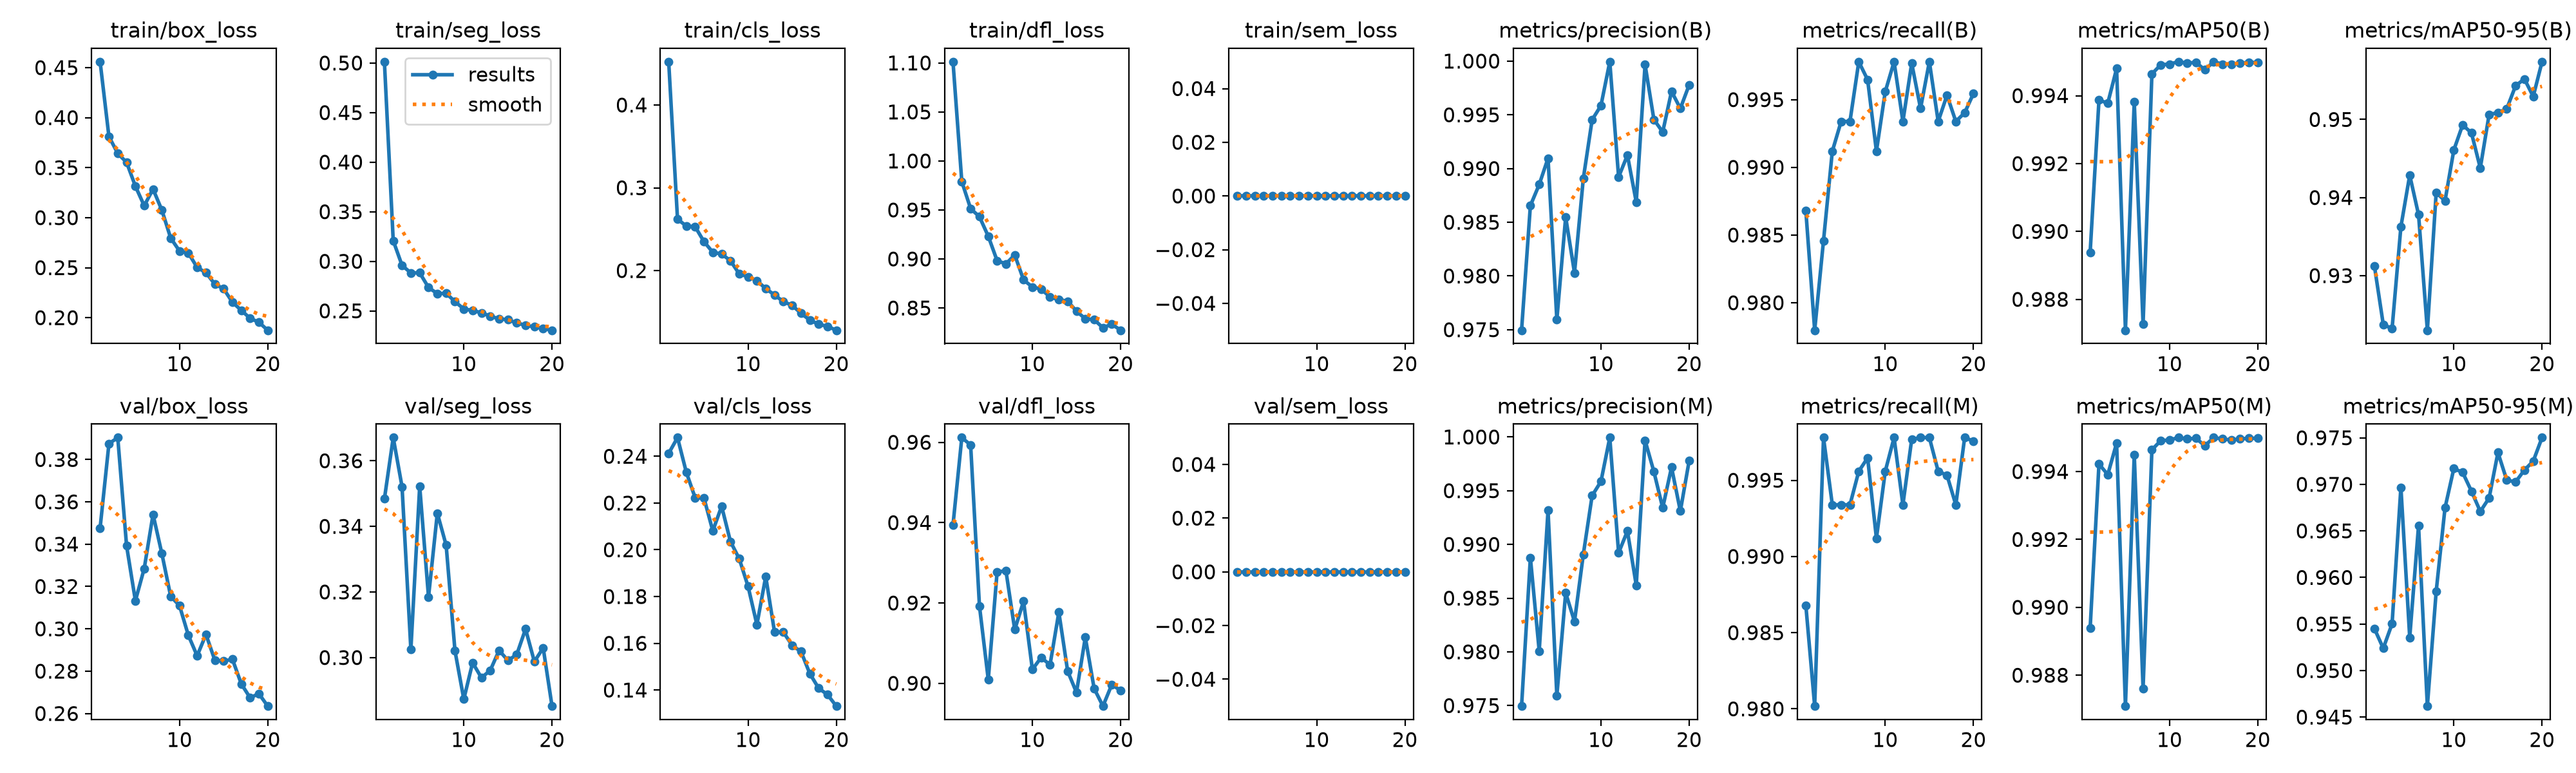

The data file committed next to this chart (first rows):
epoch, time, train/box_loss, train/seg_loss, train/cls_loss, train/dfl_loss, train/sem_loss, metrics/precision(B), metrics/recall(B), metrics/mAP50(B), metrics/mAP50-95(B), metrics/precision(M), metrics/recall(M), metrics/mAP50(M), metrics/mAP50-95(M), val/box_loss, val/seg_loss, val/cls_loss, val/dfl_loss, val/sem_loss, lr/pg0, lr/pg1, lr/pg2
1, 215.7, 0.4559, 0.5013, 0.4523, 1.101, 0, 0.9749, 0.9868, 0.9894, 0.9312, 0.9749, 0.9868, 0.9894, 0.9545, 0.3477, 0.3484, 0.2412, 0.9394, 0, 0.000666, 0.000666, 0.000666
2, 409.1, 0.3811, 0.3208, 0.2622, 0.9789, 0, 0.9866, 0.978, 0.9939, 0.9237, 0.9888, 0.9802, 0.9942, 0.9524, 0.3875, 0.3671, 0.248, 0.9612, 0, 0.001267, 0.001267, 0.001267
3, 600.2, 0.3643, 0.2959, 0.2537, 0.9514, 0, 0.9885, 0.9846, 0.9938, 0.9232, 0.9801, 0.9978, 0.9939, 0.955, 0.3903, 0.3521, 0.2331, 0.9593, 0, 0.001801, 0.001801, 0.001801
4, 786.2, 0.3553, 0.2883, 0.253, 0.9431, 0, 0.991, 0.9912, 0.9948, 0.9363, 0.9932, 0.9934, 0.9948, 0.9697, 0.3392, 0.3024, 0.2222, 0.9193, 0, 0.001703, 0.001703, 0.001703
5, 973.2, 0.3315, 0.2884, 0.2349, 0.9232, 0, 0.9759, 0.9934, 0.9871, 0.9429, 0.9759, 0.9934, 0.9871, 0.9536, 0.3133, 0.3522, 0.2221, 0.9009, 0, 0.001604, 0.001604, 0.001604
6, 1162, 0.3119, 0.2736, 0.2221, 0.8983, 0, 0.9855, 0.9934, 0.9938, 0.9378, 0.9855, 0.9934, 0.9945, 0.9656, 0.3285, 0.3185, 0.2081, 0.9277, 0, 0.001505, 0.001505, 0.001505
7, 1356, 0.3286, 0.2674, 0.2201, 0.895, 0, 0.9803, 0.9978, 0.9873, 0.923, 0.9828, 0.9956, 0.9876, 0.9462, 0.354, 0.344, 0.2186, 0.9281, 0, 0.001406, 0.001406, 0.001406
8, 1547, 0.3075, 0.2677, 0.2119, 0.9041, 0, 0.9891, 0.9965, 0.9946, 0.9406, 0.9891, 0.9965, 0.9946, 0.9585, 0.3355, 0.3342, 0.2035, 0.9134, 0, 0.001307, 0.001307, 0.001307
9, 1729, 0.2796, 0.2593, 0.1959, 0.8787, 0, 0.9945, 0.9912, 0.9949, 0.9396, 0.9945, 0.9912, 0.9949, 0.9675, 0.3154, 0.302, 0.1961, 0.9204, 0, 0.001208, 0.001208, 0.001208
10, 1909, 0.2667, 0.252, 0.1925, 0.8714, 0, 0.9959, 0.9956, 0.9949, 0.9461, 0.9959, 0.9956, 0.9949, 0.9717, 0.311, 0.2873, 0.1843, 0.9035, 0, 0.001109, 0.001109, 0.001109
11, 2116, 0.2647, 0.2504, 0.1879, 0.8693, 0, 0.9999, 0.9978, 0.995, 0.9493, 0.9999, 0.9978, 0.995, 0.9713, 0.2969, 0.2984, 0.168, 0.9064, 0, 0.00101, 0.00101, 0.00101
12, 2303, 0.2502, 0.2481, 0.1781, 0.861, 0, 0.9892, 0.9934, 0.995, 0.9483, 0.9892, 0.9934, 0.995, 0.9693, 0.2873, 0.2938, 0.1886, 0.9046, 0, 0.000911, 0.000911, 0.000911
13, 2486, 0.245, 0.2447, 0.1705, 0.8586, 0, 0.9912, 0.9977, 0.995, 0.9438, 0.9912, 0.9977, 0.995, 0.9671, 0.2974, 0.2961, 0.1647, 0.9177, 0, 0.000812, 0.000812, 0.000812
14, 2670, 0.2336, 0.242, 0.1624, 0.8568, 0, 0.9869, 0.9943, 0.9948, 0.9506, 0.9862, 0.9978, 0.9948, 0.9685, 0.2852, 0.3022, 0.1648, 0.903, 0, 0.000713, 0.000713, 0.000713
15, 2852, 0.2289, 0.2411, 0.1579, 0.8468, 0, 0.9997, 0.9978, 0.995, 0.9509, 0.9997, 0.9978, 0.995, 0.9734, 0.2848, 0.2991, 0.1591, 0.8977, 0, 0.000614, 0.000614, 0.000614
16, 3050, 0.2154, 0.2377, 0.1483, 0.8389, 0, 0.9946, 0.9934, 0.9949, 0.9514, 0.9968, 0.9956, 0.995, 0.9705, 0.2856, 0.3009, 0.1565, 0.9114, 0, 0.000515, 0.000515, 0.000515
17, 3233, 0.2074, 0.2355, 0.1401, 0.8381, 0, 0.9934, 0.9953, 0.9949, 0.9543, 0.9934, 0.9953, 0.9949, 0.9703, 0.274, 0.3087, 0.147, 0.8987, 0, 0.000416, 0.000416, 0.000416
18, 3417, 0.1993, 0.2339, 0.1351, 0.8298, 0, 0.9972, 0.9934, 0.995, 0.9552, 0.9972, 0.9934, 0.995, 0.9715, 0.2675, 0.2988, 0.1408, 0.8943, 0, 0.000317, 0.000317, 0.000317
19, 3642, 0.1954, 0.2322, 0.1326, 0.8335, 0, 0.9956, 0.994, 0.995, 0.9529, 0.9931, 0.9978, 0.995, 0.9725, 0.2693, 0.3029, 0.138, 0.8997, 0, 0.000218, 0.000218, 0.000218
20, 3884, 0.1874, 0.2305, 0.1279, 0.8273, 0, 0.9978, 0.9954, 0.995, 0.9574, 0.9978, 0.9976, 0.995, 0.975, 0.2635, 0.2852, 0.1331, 0.8982, 0, 0.000119, 0.000119, 0.000119
